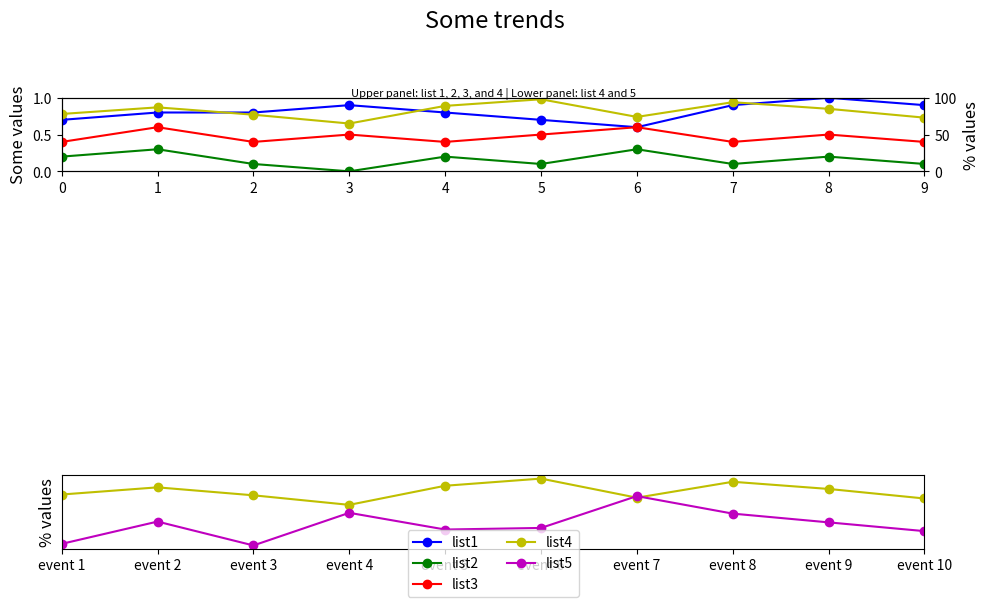

The matplotlib source for this figure:

import matplotlib.pyplot as plt

event_index = ['event 1', 'event 2', 'event 3', 'event 4', 'event 5', 
               'event 6', 'event 7', 'event 8', 'event 9', 'event 10']
list1 = [0.7, 0.8, 0.8, 0.9, 0.8, 0.7, 0.6, 0.9, 1.0, 0.9]
list2 = [0.2, 0.3, 0.1, 0.0, 0.2, 0.1, 0.3, 0.1, 0.2, 0.1]
list3 = [0.4, 0.6, 0.4, 0.5, 0.4, 0.5, 0.6, 0.4, 0.5, 0.4]
list4 = [78, 87, 77, 65, 89, 98, 74, 94, 85, 73]
list5 = [16, 44, 14, 55, 34, 36, 76, 54, 43, 32]

fig = plt.figure(figsize=(10, 6))  # Adjust figure size

# First subplot
ax1 = fig.add_subplot(211)
ax2 = ax1.twinx()  # Twin y-axis

# Plotting data
ax1.plot(list1, 'bo-', label='list1')
ax1.plot(list2, 'go-', label='list2')
ax1.plot(list3, 'ro-', label='list3')
ax2.plot(list4, 'yo-', label='list4')

# Setting limits and labels
ax1.set_ylim(0, 1)
ax1.set_xlim(0, len(event_index) - 1)  # Adjusted x limits
ax1.set_ylabel('Some values', fontsize=12)
ax2.set_ylabel('% values', fontsize=12)
ax2.set_ylim(0, 100)

# Second subplot
ax3 = fig.add_subplot(212)
ax3.set_xlim(0, len(event_index) - 1)
ax3.set_ylabel('% values', fontsize=12)

# Plotting Footprint % and Critical Cells %
ax3.plot(list4, 'yo-', label='list4')
ax3.plot(list5, 'mo-', label='list5')

# Setting the legend
lines = ax1.get_lines() + ax3.get_lines()
labels = [l.get_label() for l in lines]
ax3.legend(lines, labels, loc='center', ncol=2, bbox_to_anchor=(0.5, -0.2))

# Assigning titles
plt.suptitle('Some trends', y=1.05, fontsize=17)  # Slightly higher title
# Subtitle just above the first subplot
plt.text(0.5, 1.02, 'Upper panel: list 1, 2, 3, and 4 | Lower panel: list 4 and 5',
         ha='center', fontsize=8, transform=ax1.transAxes)

ax3.set_xticks(range(len(event_index)))  # Set x ticks
ax3.set_xticklabels(event_index)  # Label x ticks

# Remove y-ticks from the second subplot
ax3.yaxis.set_ticks([])

plt.tight_layout()
plt.show()
